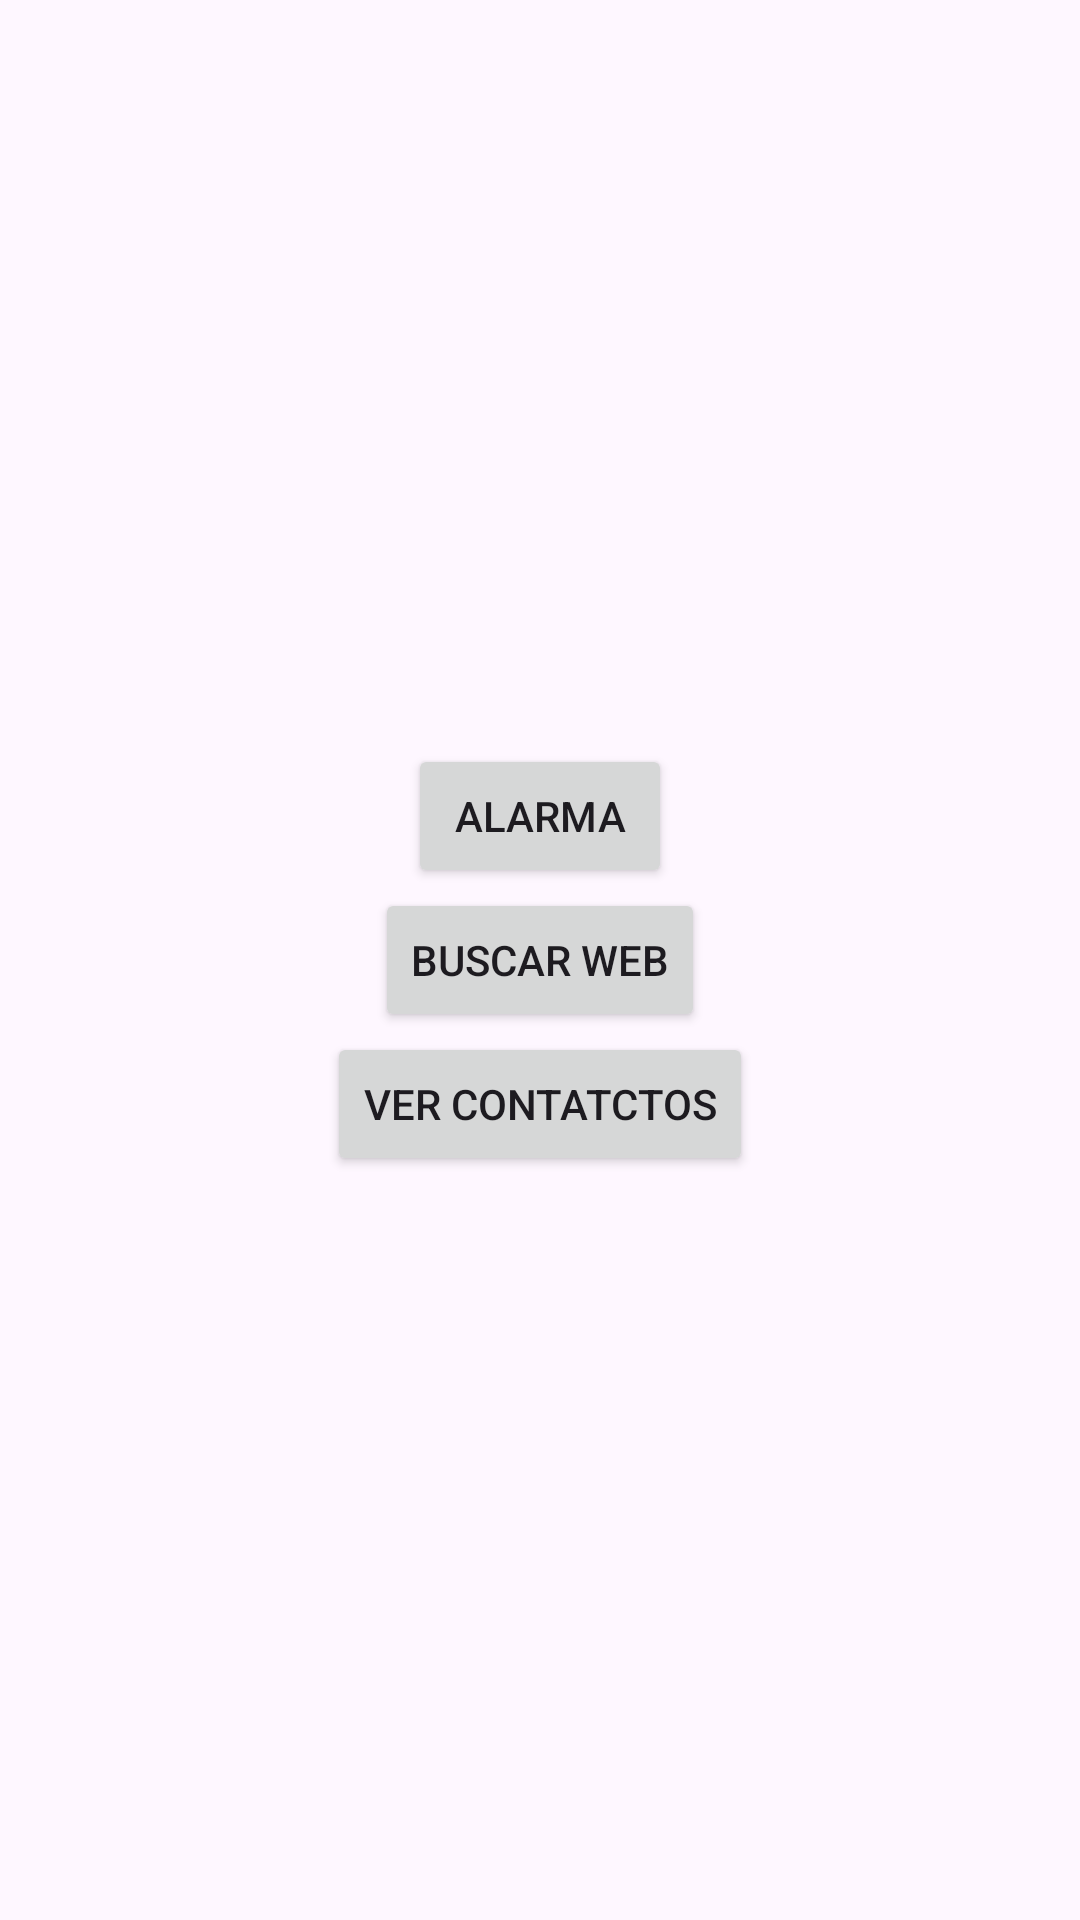

Here is an Android app screen rendered from its layout file. Give the layout XML and the strings, colors and styles it references.
<!-- AndroidManifest.xml: application theme Theme.Ejercicio0401 -->
<!-- res/layout/activity_main.xml -->
<?xml version="1.0" encoding="utf-8"?>
<LinearLayout xmlns:android="http://schemas.android.com/apk/res/android"
    xmlns:app="http://schemas.android.com/apk/res-auto"
    xmlns:tools="http://schemas.android.com/tools"
    android:layout_width="match_parent"
    android:layout_height="match_parent"
    android:orientation="vertical"
    android:gravity="center"
    tools:context=".MainActivity">

    <Button
        android:id="@+id/alarma"
        android:layout_width="wrap_content"
        android:layout_height="wrap_content"
        android:text="Alarma" />

    <Button
        android:id="@+id/buscarWeb"
        android:layout_width="wrap_content"
        android:layout_height="wrap_content"
        android:text="Buscar web" />

    <Button
        android:id="@+id/verContactos"
        android:layout_width="wrap_content"
        android:layout_height="wrap_content"
        android:text="Ver Contatctos" />

</LinearLayout>
<!-- resources referenced by this layout -->
<resources>
  <style name="Theme.Ejercicio0401" parent="Base.Theme.Ejercicio0401" />
  <style name="Base.Theme.Ejercicio0401" parent="Theme.Material3.DayNight.NoActionBar">
          
          
      </style>
</resources>
